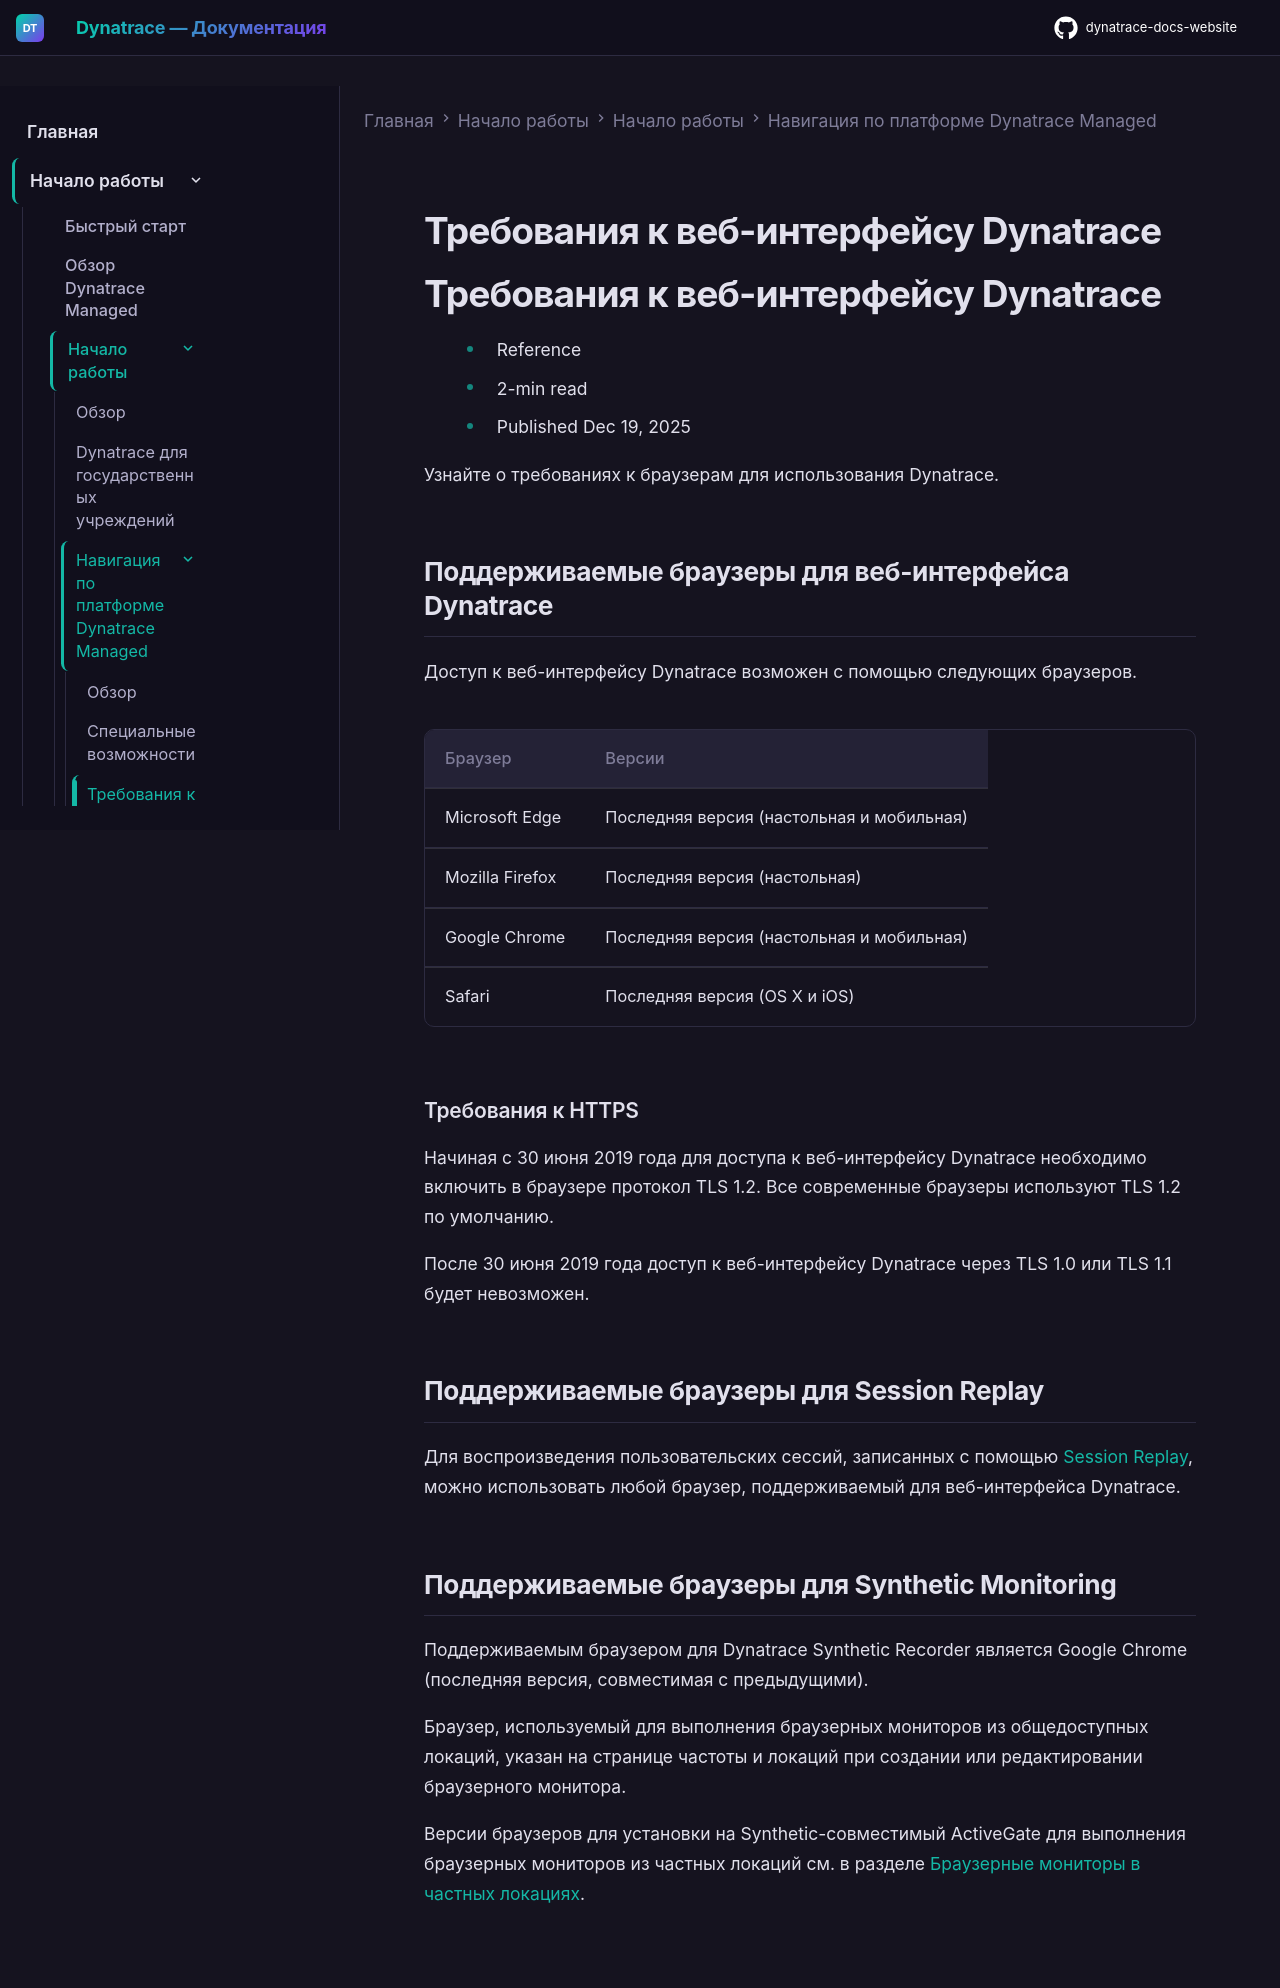

repository: Yerkebulan-Ardabayev/dynatrace-docs-website · page: managed-ru/discover-dynatrace/get-started/dynatrace-ui/dynatrace-web-ui-requirements/index.html · generator: mkdocs

---
title: Требования к веб-интерфейсу Dynatrace
source: https://docs.dynatrace.com/managed/discover-dynatrace/get-started/dynatrace-ui/dynatrace-web-ui-requirements
scraped: 2026-05-12T12:05:49.920004
---

# Требования к веб-интерфейсу Dynatrace

# Требования к веб-интерфейсу Dynatrace

* Reference
* 2-min read
* Published Dec 19, 2025

Узнайте о требованиях к браузерам для использования Dynatrace.

## Поддерживаемые браузеры для веб-интерфейса Dynatrace

Доступ к веб-интерфейсу Dynatrace возможен с помощью следующих браузеров.

| Браузер | Версии |
| --- | --- |
| Microsoft Edge | Последняя версия (настольная и мобильная) |
| Mozilla Firefox | Последняя версия (настольная) |
| Google Chrome | Последняя версия (настольная и мобильная) |
| Safari | Последняя версия (OS X и iOS) |

### Требования к HTTPS

Начиная с 30 июня 2019 года для доступа к веб-интерфейсу Dynatrace необходимо включить в браузере протокол TLS 1.2. Все современные браузеры используют TLS 1.2 по умолчанию.

После 30 июня 2019 года доступ к веб-интерфейсу Dynatrace через TLS 1.0 или TLS 1.1 будет невозможен.

## Поддерживаемые браузеры для Session Replay

Для воспроизведения пользовательских сессий, записанных с помощью [Session Replay](/managed/observe/digital-experience/session-replay "Learn how you can use Session Replay to better understand and troubleshoot errors experienced by your customers."), можно использовать любой браузер, поддерживаемый для веб-интерфейса Dynatrace.

## Поддерживаемые браузеры для Synthetic Monitoring

Поддерживаемым браузером для Dynatrace Synthetic Recorder является Google Chrome (последняя версия, совместимая с предыдущими).

Браузер, используемый для выполнения браузерных мониторов из общедоступных локаций, указан на странице частоты и локаций при создании или редактировании браузерного монитора.

Версии браузеров для установки на Synthetic-совместимый ActiveGate для выполнения браузерных мониторов из частных локаций см. в разделе [Браузерные мониторы в частных локациях](/managed/observe/digital-experience/synthetic-monitoring/private-synthetic-locations/create-a-private-synthetic-location "Learn how to create a private location for synthetic monitoring.").
